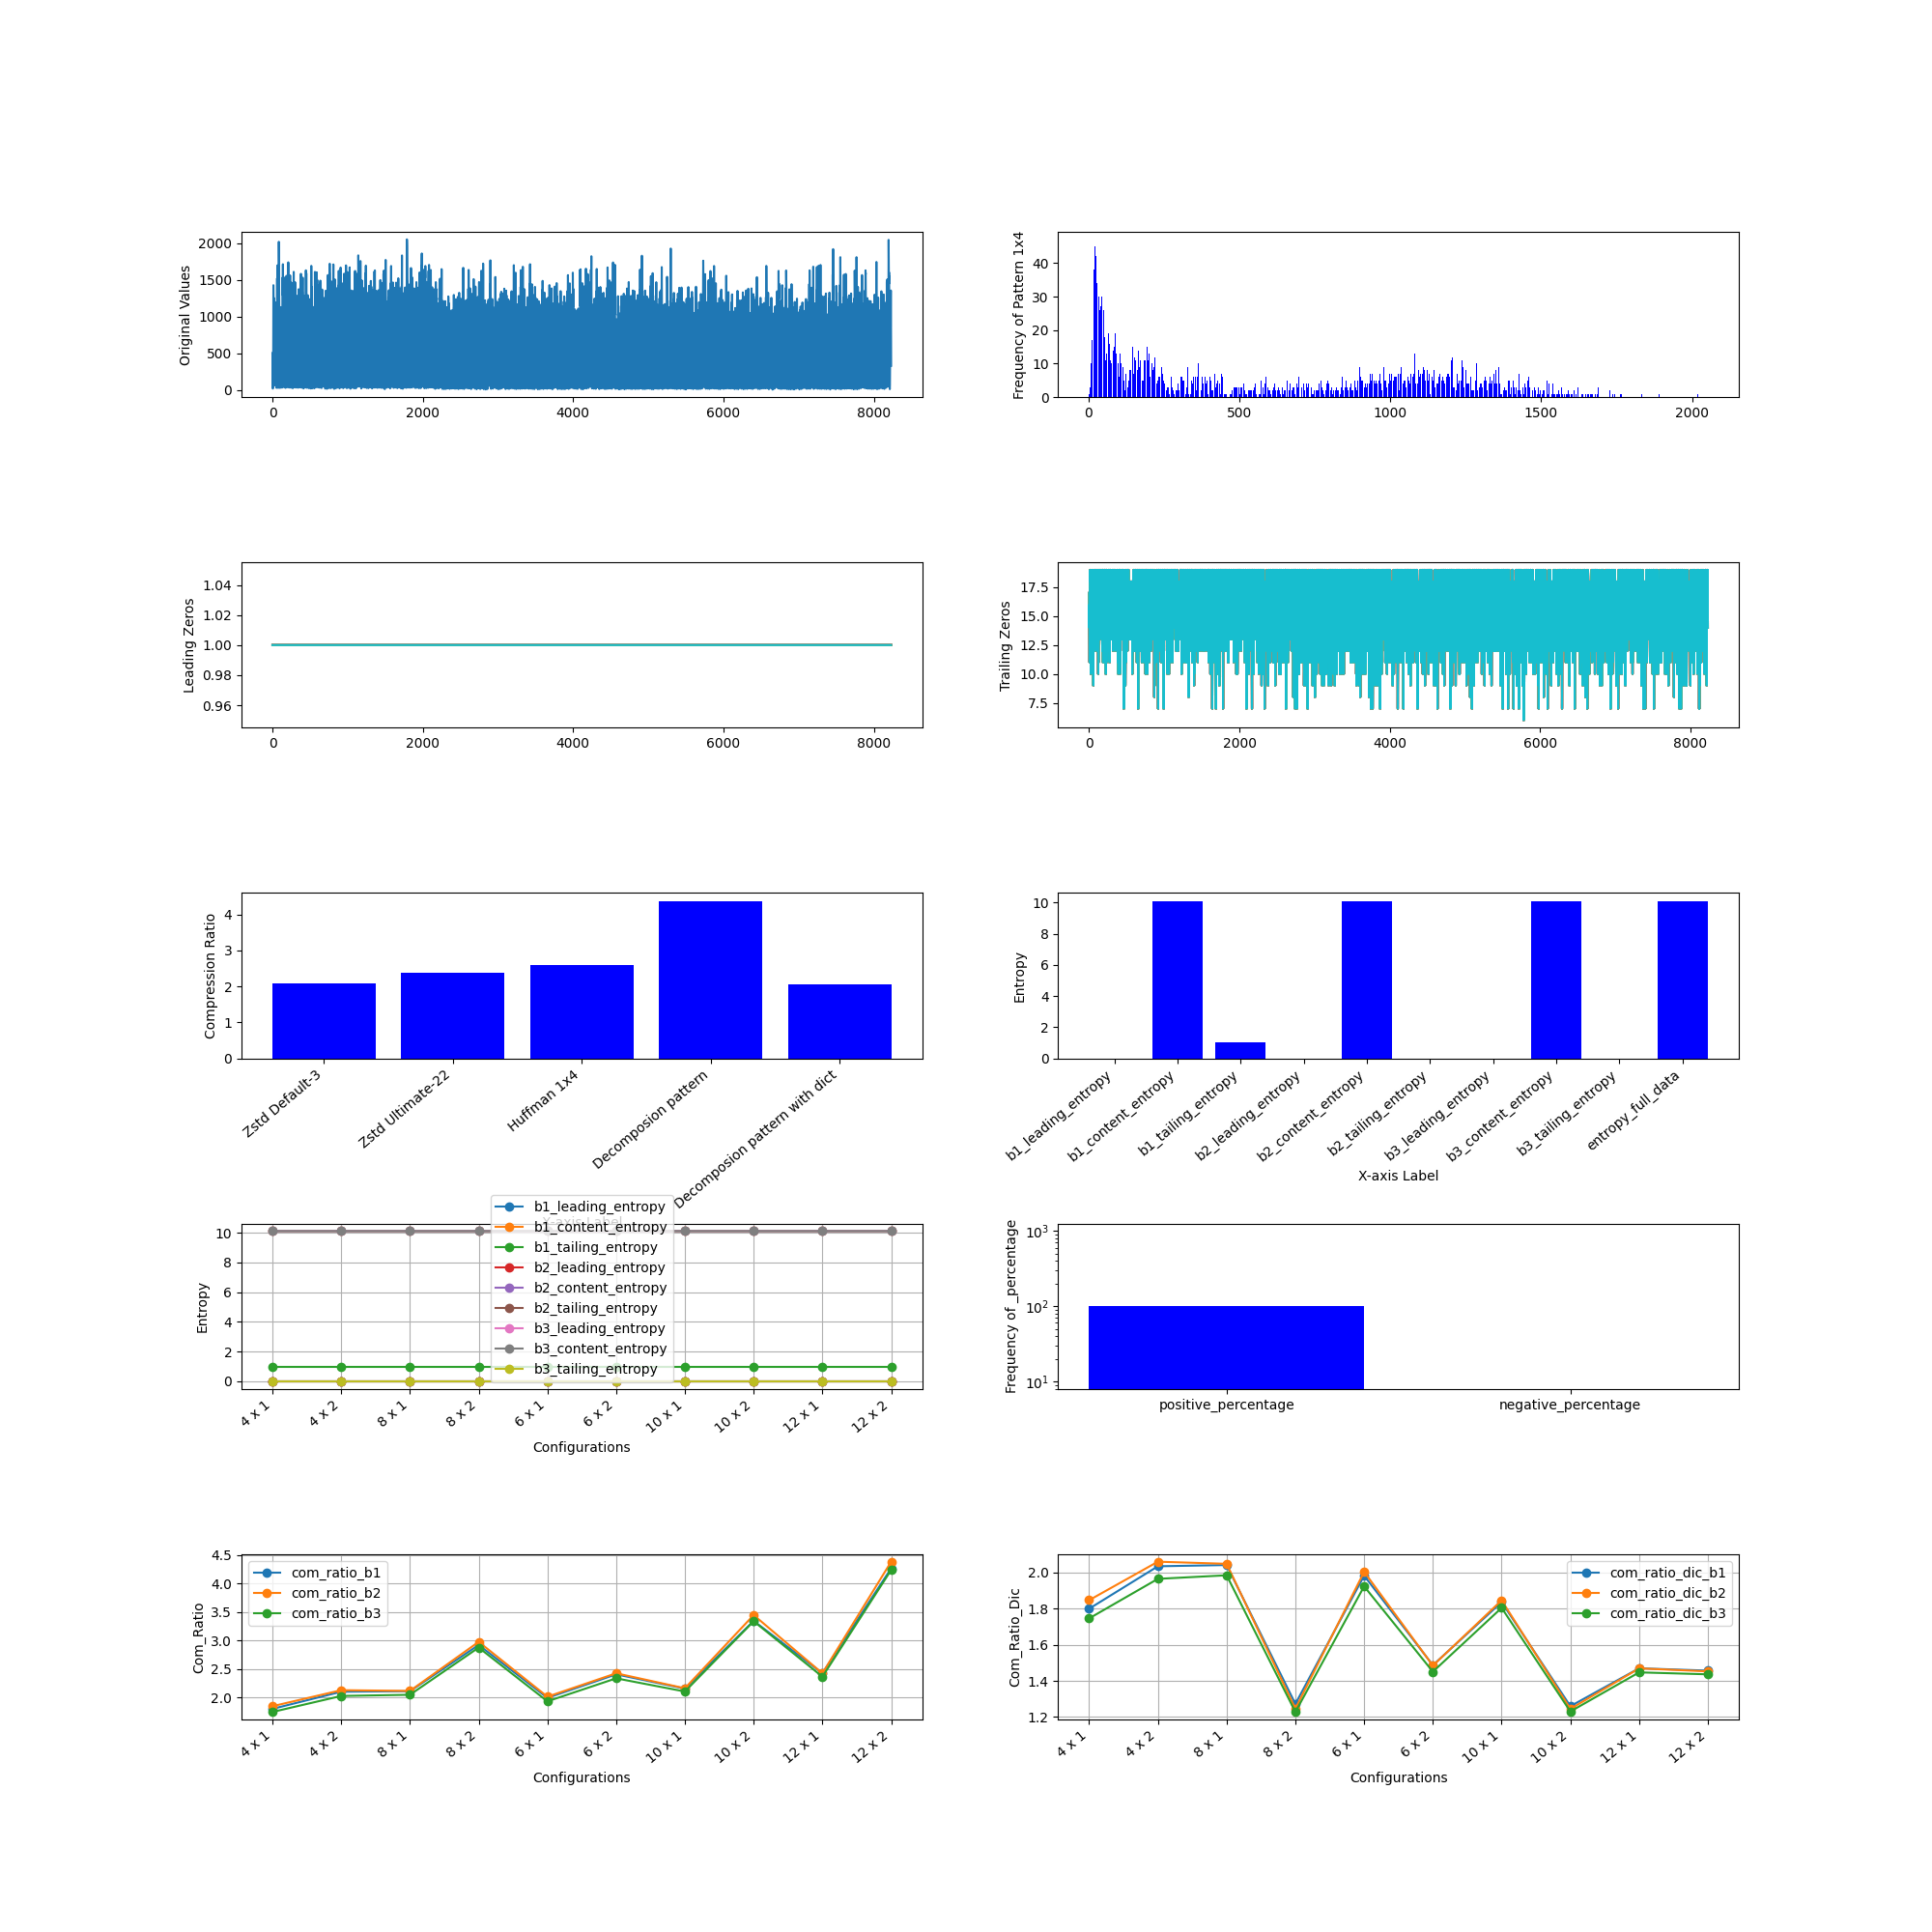

Data behind this chart, as committed beside it:
, M, N, Original Size (bits), b1_leading_compressed_size, b1_leading_encoded_size, b1_leading_dic_size_bits, b1_leading_entropy, b2_leading_compressed_size, b2_leading_encoded_size, b2_leading_dic_size_bits, b2_leading_entropy, b3_leading_compressed_size, b3_leading_encoded_size, b3_leading_dic_size_bits, b3_leading_entropy, b1_content_compressed_size, b1_content_encoded_size, b1_content_dic_size_bits, b1_content_entropy, b2_content_compressed_size, b2_content_encoded_size, b2_content_dic_size_bits, b2_content_entropy
0, 4, 1, 263424, 1, 0, 1, 0.0, 4123, 4116, 7, 0.0, 8239, 8232, 7, 0.0, 14864, 14817, 47, 10.11, 1, 0, 1, 10.11
1, 4, 2, 263424, 1, 0, 1, 0.0, 7, 0, 7, 0.0, 4126, 4116, 10, 0.0, 12152, 12089, 63, 10.11, 1, 0, 1, 10.11
2, 8, 1, 263424, 1, 0, 1, 0.0, 2069, 2058, 11, 0.0, 4127, 4116, 11, 0.0, 8265, 8128, 137, 10.11, 1, 0, 1, 10.11
3, 8, 2, 263424, 1, 0, 1, 0.0, 15, 0, 15, 0.0, 2076, 2058, 18, 0.0, 6657, 6498, 159, 10.11, 1, 0, 1, 10.11
4, 6, 1, 263424, 1, 0, 1, 0.0, 2753, 2744, 9, 0.0, 5497, 5488, 9, 0.0, 10481, 10397, 84, 10.11, 1, 0, 1, 10.11
5, 6, 2, 263424, 1, 0, 1, 0.0, 11, 0, 11, 0.0, 2758, 2744, 14, 0.0, 8804, 8698, 106, 10.11, 1, 0, 1, 10.11
6, 10, 1, 263424, 1, 0, 1, 0.0, 1659, 1646, 13, 0.0, 3305, 3292, 13, 0.0, 8707, 8236, 471, 10.11, 1, 0, 1, 10.11
7, 10, 2, 263424, 1, 0, 1, 0.0, 19, 0, 19, 0.0, 1668, 1646, 22, 0.0, 7474, 6976, 498, 10.11, 1, 0, 1, 10.11
8, 12, 1, 263424, 1, 0, 1, 0.0, 1387, 1372, 15, 0.0, 2759, 2744, 15, 0.0, 6045, 5880, 165, 10.11, 1, 0, 1, 10.11
9, 12, 2, 263424, 1, 0, 1, 0.0, 23, 0, 23, 0.0, 1398, 1372, 26, 0.0, 5131, 4936, 195, 10.11, 1, 0, 1, 10.11
